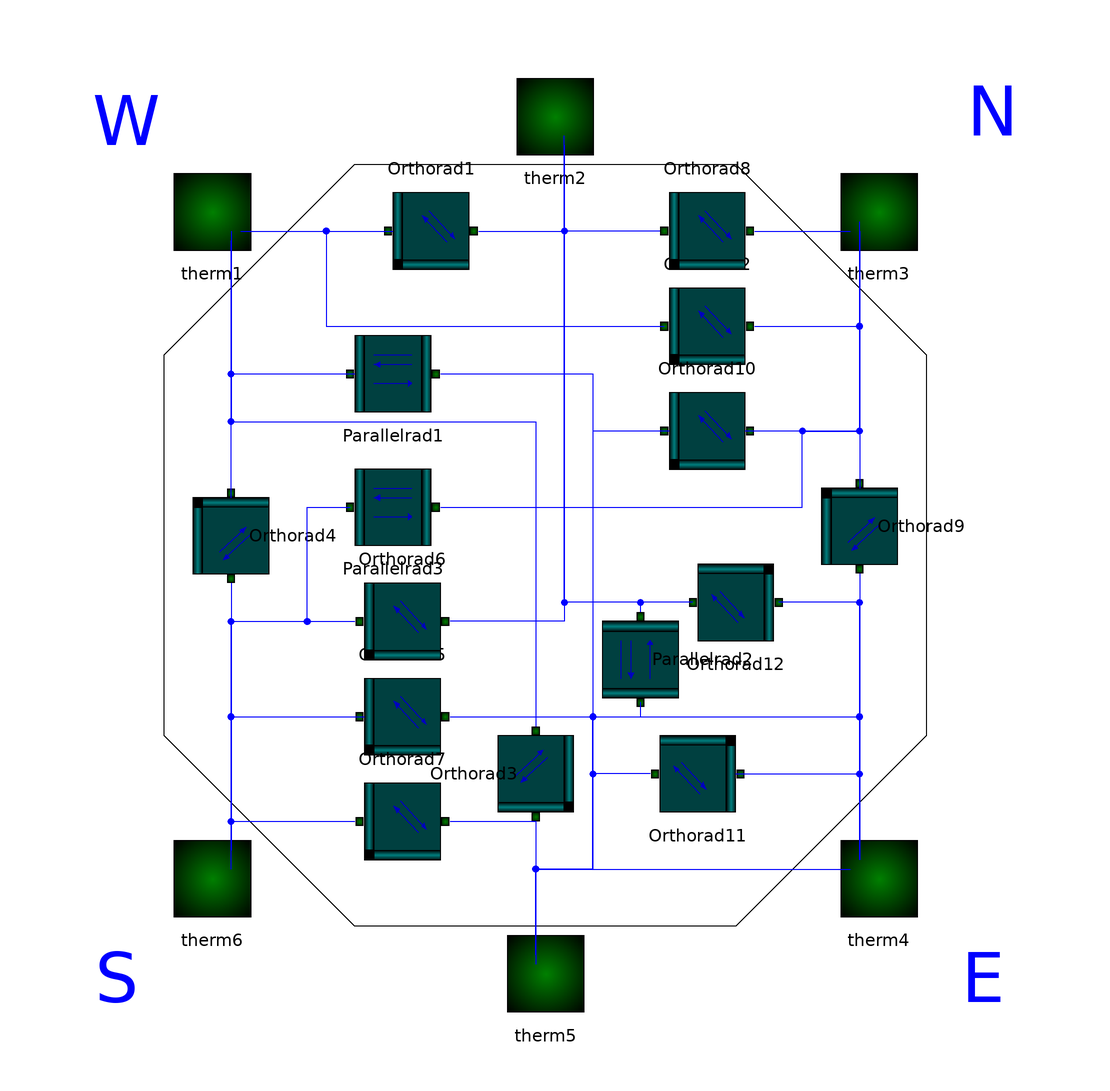

Above is the diagram view of the following Modelica model: its components placed by their Placement annotations and its connect equations drawn as lines.

class radexchange
      extends Rooms.sixtherm;
      parameter Modelica.SIunits.Length Length=4.0 "length of the room";
      parameter Modelica.SIunits.Length Width=4.0 "width of the room";
      parameter Modelica.SIunits.Length Heigth=4.0 "heigth of the room";
      parameter Modelica.SIunits.Emissivity eps;
      annotation (
        Coordsys(
          extent=[-100, -100; 100, 100],
          grid=[2, 2],
          component=[20, 20]),
        Diagram(
          Text(extent=[-98, 98; -78, 80], string="W"),
          Text(extent=[82, -82; 102, -100], string="E"),
          Text(extent=[-100, -82; -80, -100], string="S"),
          Text(extent=[84, 100; 104, 82], string="N")),
        Icon(Line(points=[-56, 48; 34, 48; -56, 48; -56, -44; -56, 48; -4, -60;
                 -56, 48; 58, -34; -56, 48]), Line(points=[-48, -64; 44, -64; -48,
                 -64; 36, 22; -48, -64; -8, 38; -48, -64; -48, 10], style(color=
                 41))),
        Window(
          x=0.25,
          y=0.29,
          width=0.6,
          height=0.6));
      Parallelrad Parallelrad3(
        altitude=Heigth,
        length=Width,
        distance=Length) annotation (extent=[-42, -2; -22, 18]);
      Orthorad Orthorad4(
        edge=Heigth,
        side1=Length,
        side2=Width,
        eps1=eps,
        eps2=eps) annotation (extent=[-76, -8; -56, 12], rotation=90);
      Orthorad Orthorad1(
        edge=Length,
        side1=Heigth,
        side2=Width,
        eps1=eps,
        eps2=eps) annotation (extent=[-34, 56; -14, 76], rotation=180);
      Orthorad Orthorad2(
        edge=Heigth,
        side1=Length,
        side2=Width,
        eps1=eps,
        eps2=eps) annotation (extent=[24, 36; 44, 56], rotation=180);
      Orthorad Orthorad3(
        edge=Length,
        side1=Heigth,
        side2=Width,
        eps1=eps,
        eps2=eps) annotation (extent=[-12, -58; 8, -38], rotation=270);
      Orthorad Orthorad5(
        edge=Heigth,
        side1=Length,
        side2=Width,
        eps1=eps,
        eps2=eps) annotation (extent=[-40, -46; -20, -26], rotation=180);
      Orthorad Orthorad6(
        edge=Width,
        side1=Length,
        side2=Heigth,
        eps1=eps,
        eps2=eps) annotation (extent=[-40, -26; -20, -6], rotation=180);
      Orthorad Orthorad7(
        edge=Width,
        side1=Length,
        side2=Heigth,
        eps1=eps,
        eps2=eps) annotation (extent=[-40, -68; -20, -48], rotation=180);
      Orthorad Orthorad8(
        edge=Width,
        side1=Length,
        side2=Heigth,
        eps1=eps,
        eps2=eps) annotation (extent=[24, 56; 44, 76], rotation=180);
      Orthorad Orthorad9(
        edge=Heigth,
        side1=Length,
        side2=Width,
        eps1=eps,
        eps2=eps) annotation (extent=[56, -6; 76, 14], rotation=90);
      Orthorad Orthorad10(
        edge=Width,
        side1=Length,
        side2=Heigth,
        eps1=eps,
        eps2=eps) annotation (extent=[24, 14; 44, 34], rotation=180);
      Orthorad Orthorad11(
        edge=Length,
        side1=Heigth,
        side2=Width,
        eps1=eps,
        eps2=eps) annotation (extent=[22, -58; 42, -38]);
      Orthorad Orthorad12(
        edge=Length,
        side1=Heigth,
        side2=Width,
        eps1=eps,
        eps2=eps) annotation (extent=[30, -22; 50, -2]);
      Parallelrad Parallelrad1(
        altitude=Heigth,
        length=Length,
        distance=Width) annotation (extent=[-42, 26; -22, 46]);
      Parallelrad Parallelrad2(
        altitude=Length,
        length=Width,
        distance=Heigth) annotation (extent=[10, -34; 30, -14], rotation=90);
    equation
      connect(Orthorad4.therm2, therm1) annotation (points=[-66, 10; -66, 64]);
      connect(Orthorad4.therm1, therm6) annotation (points=[-66, -8; -66, -64]);
      connect(therm1, Orthorad1.therm2) annotation (points=[-62, 66; -32, 66]);
      connect(Orthorad1.therm1, therm2)
        annotation (points=[-14, 66; 4, 66; 4, 84]);
      connect(therm1, Orthorad2.therm2)
        annotation (points=[-64, 66; -46, 66; -46, 46; 25, 46]);
      connect(Orthorad3.therm2, therm5) annotation (points=[-2, -58; -2, -88]);
      connect(therm1, Orthorad3.therm1)
        annotation (points=[-66, 66; -66, 26; -2, 26; -2, -38]);
      connect(therm6, Orthorad5.therm2)
        annotation (points=[-66, -66; -66, -36; -38, -36]);
      connect(Orthorad5.therm1, therm4)
        annotation (points=[-20, -36; 66, -36; 66, -66]);
      connect(therm6, Orthorad6.therm2)
        annotation (points=[-66, -64; -66, -16; -40, -16]);
      connect(therm2, Orthorad6.therm1)
        annotation (points=[4, 84; 4, -16; -20, -16]);
      connect(therm6, Orthorad7.therm2)
        annotation (points=[-66, -68; -66, -58; -40, -58]);
      connect(Orthorad7.therm1, Orthorad3.therm2)
        annotation (points=[-20, -58; -2, -58]);
      connect(Orthorad2.therm1, therm3)
        annotation (points=[44, 46; 66, 46; 66, 64]);
      connect(Orthorad8.therm1, therm3) annotation (points=[44, 66; 64, 66]);
      connect(Orthorad8.therm2, therm2)
        annotation (points=[24, 66; 4, 66; 4, 86]);
      connect(therm3, Orthorad9.therm2) annotation (points=[66, 66; 66, 12]);
      connect(Orthorad9.therm1, therm4) annotation (points=[66, -6; 66, -62]);
      connect(therm3, Orthorad10.therm1)
        annotation (points=[66, 66; 66, 24; 42, 24]);
      connect(Orthorad10.therm2, therm5)
        annotation (points=[26, 24; 10, 24; 10, -68; -2, -68; -2, -86]);
      connect(Orthorad11.therm2, therm4)
        annotation (points=[40, -48; 66, -48; 66, -66]);
      connect(Orthorad11.therm1, therm5)
        annotation (points=[22, -48; 10, -48; 10, -68; -2, -68; -2, -88]);
      connect(therm4, Orthorad12.therm2)
        annotation (points=[66, -66; 66, -12; 49, -12]);
      connect(Orthorad12.therm1, therm2)
        annotation (points=[31, -12; 4, -12; 4, 84]);
      connect(therm6, Parallelrad3.therm1)
        annotation (points=[-66, -68; -66, -16; -50, -16; -50, 8; -41, 8]);
      connect(Parallelrad3.therm2, therm3)
        annotation (points=[-22, 8; 54, 8; 54, 24; 66, 24; 66, 68]);
      connect(therm1, Parallelrad1.therm1)
        annotation (points=[-66, 66; -66, 36; -40, 36]);
      connect(Parallelrad1.therm2, therm4)
        annotation (points=[-22, 36; 10, 36; 10, -68; 64, -68]);
      connect(therm5, Parallelrad2.therm1) annotation (points=[-2, -86; -2, -68;
             10, -68; 10, -36; 20, -36; 20, -33]);
      connect(Parallelrad2.therm2, therm2)
        annotation (points=[20, -14; 20, -12; 4, -12; 4, 84]);
    end radexchange;